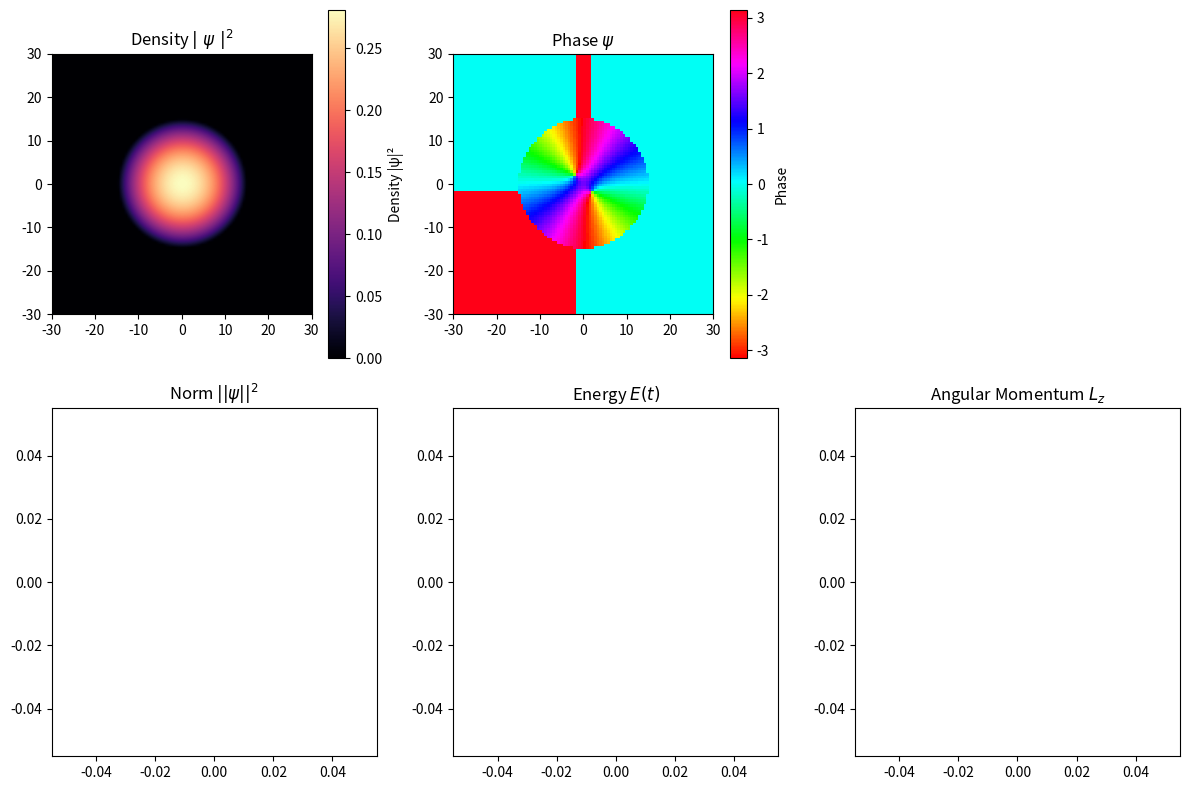

Generate this figure with matplotlib:
import numpy as np
import matplotlib.pyplot as plt
from scipy.sparse import diags
from scipy.sparse.linalg import spsolve
from matplotlib.animation import FuncAnimation

"""Constantes Physiques"""
tmax = 5000 #nombre maximal d'itération de la boucle d'animation
Nx, Ny = 100, 100 #longueur et largeur de la grille 
N  = Nx * Ny #taille totale de la grille aplatie en 1D
L  = 30 #demi-taille physique du système (domaine de -L à +L)
g  = 400 #constante d'interaction entre les bosons 
phys_time = 0 #temps physique cumulé
step = 1 #nombre de pas de temps effectués par frame

"""Discrètisation de l'éspace et du temps"""
x  = np.linspace(-L, L, Nx) #axe spatial discrétisé selon x
y  = np.linspace(-L, L, Ny) #axe spatial discrétisé selon y
dx = np.sqrt(1/g) * (2*L/Nx) #pas spatial en x
dy = np.sqrt(1/g) * (2*L/Ny) #pas spatial en y
dt = 0.1 * dx**2 #pas de temps

rx = -dt / (4j * dx**2) #coefficient de Crank-Nicolson selon x
ry = -dt / (4j * dy**2) #coefficient de Crank-Nicolson selon y

X, Y = np.meshgrid(x, y) #grille 2D de coordonnées spatiales

"""Potentiel"""
V  = 0.5 * (X**2 + Y**2) #potentiel de piègeage harmonique
V0 = V.flatten() #version aplatie pour la construction des matrices

"""Condition Initiale"""
sigma  = 1 #largeur du paquet d'onde gaussien initial
density_profile = np.maximum(0,((0.5 * (L/2)**2)-V)/g)
theta  = np.arctan2(Y, X) #angle centré à l'origine (charge +1)
theta2 = np.arctan2(Y+2, X-2) #angle centré en un point (2,-2) (charge +1)
theta3 = np.arctan2(Y-2, X+2) #angle centré en un point (-2,2) (charge +1)
psi    = np.sqrt(density_profile)*np.exp(1j*theta2)*np.exp(1j*theta3).astype(complex) #gaussienne modulée par une phase de vortex
psi2D  = psi.flatten() #mise à plat en vecteur 1D pour la résolution matricielle

"""Creations des matrice A et B"""
Principale_DiagA = (1 + 2*rx + 2*ry + 0.5j*dt*V0) * np.ones(N) #diagonale principale de A
Diags_Inf_SuppA  = -rx * np.ones(N-1) #Diagonales inferieur et superieur de B
DiagDistanteA  = -ry * np.ones(N-Ny)  #couplage avec les voisins distants selon y
A = diags([DiagDistanteA, Diags_Inf_SuppA, Principale_DiagA, Diags_Inf_SuppA, DiagDistanteA],[Nx, 1, 0, -1, -Nx], format='csc') #création de la matrice creuse A
Principale_DiagB = (1 - 2*rx - 2*ry - 0.5j*dt*V0) * np.ones(N) #diagonale principale de B
Diags_Inf_SuppB  =  rx * np.ones(N-1) #Diagonales inferieur et superieur de B
DiagDistanteB  =  ry * np.ones(N-Ny) #Diagonales distantes de B
B = diags([DiagDistanteB, Diags_Inf_SuppB, Principale_DiagB, Diags_Inf_SuppB, DiagDistanteB], [Nx, 1, 0, -1, -Nx], format='csc') #création de la matrice creuse B


"""Fonction calculant la norme de la fonction d'onde psi"""
def calculate_norm(psi2D):
    return np.sum(np.abs(psi2D.reshape(Nx, Ny))**2) * dx * dy

"""Fonction calculant l'énergie de la fonction psi"""
def calculate_energy(psi2D, psi_prev):
    p_extrap = (1.5 * psi2D - 0.5 * psi_prev).reshape(Nx,Ny) 
    density = np.abs(p_extrap)**2

    d2x = np.gradient(np.gradient(p_extrap, dx, axis=1), dx, axis=1)
    d2y = np.gradient(np.gradient(p_extrap, dy, axis=0), dy, axis=0)
    laplacian = d2x + d2y

    Ec = 0.5 * np.sum(-np.real(np.conj(p_extrap) * laplacian)) * dx * dy #énergie cinétique
    Ep = np.sum(V * density) * dx * dy #énergie potentielle
    Ei = 0.5*g * np.sum(density**2) * dx * dy #énergie d'interaction

    return np.real(Ec+Ep+Ei)  #énergie totale du condensat

"""Fonction Calculant le moment angulaire de la fonction d'onde psi"""
def calculate_angular_momentum(psi2D):
    p = psi2D.reshape(Nx,Ny) #reshape en 2D pour le calcul des gradients

    gradx = np.gradient(p, dx, axis=1) #gradient de psi selon x
    grady = np.gradient(p, dy, axis=0) #gradient de psi selon y

    i = np.conj(p) * (-1j) * (X * grady - Y * gradx) #intégrande

    return np.real(np.sum(i* dx* dy))

"""Fonction qui construit la matrice O"""
def construct_O(psi2D, psi_prev):
    avg_density = np.abs(1.5 * psi2D - 0.5 * psi_prev)**2 #densité extrapolée à mi-pas pour le terme non-linéaire
    return diags([0.5j * dt * g * avg_density], [0], format='csc') #diagonale du terme d'interaction semi-implicite

"""Initialisation de la figure, des graphiques et des axes"""
fig, axes = plt.subplots(2, 3, figsize=(12, 8)) #grille de 6 sous-graphes
ax1, ax2, ax_empty = axes[0] #ligne du haut : densité, phase, case vide
ax3, ax4, ax5      = axes[1] #ligne du bas  : norme, énergie, moment cinétique
ax_empty.set_visible(False) #masquage de la case vide
extent = [-L, L, -L, L] #étendue spatiale commune aux images 2D

im  = ax1.imshow(np.abs(psi2D.reshape(Nx, Ny))**2, interpolation='bilinear', extent=extent, origin='lower', cmap='magma') #affichage de la densité de psi
ang = ax2.imshow(np.angle(psi2D.reshape(Nx, Ny)), norm=plt.Normalize(-np.pi, np.pi), interpolation='nearest', extent=extent, origin='lower', cmap='hsv')  #affichage de la phase de psi

plt.colorbar(im,  ax=ax1, label='Density |ψ|²') #barre de couleur pour la densité
plt.colorbar(ang, ax=ax2, label='Phase') #barre de couleur pour la phase
ax1.set_title(r'Density $|~\psi~|^2$') #titre du graphe de densité
ax2.set_title(r'Phase $\psi$') #titre du graphe de phase

norms = [] #historique de la norme
times = [] #historique des temps
energies = [] #historique de l'énergie
angular_momentums = [] #historique du moment cinétique

Norm,   = ax3.plot([], [], lw=1.2) #courbe de la norme
Energy, = ax4.plot([], [], lw=1.2, color='Green') #courbe de l'énergie
AngMom, = ax5.plot([],[], lw= 1.2, color='Red')  #courbe du moment cinétique
ax3.set_title(r'Norm $|| \psi ||^2$')         #titre du graphe de norme
ax4.set_title(r'Energy $E(t)$')        #titre du graphe d'énergie
ax5.set_title(r'Angular Momentum $L_z$')   #titre du graphe de moment cinétique

"""Boucle d'animation"""
def animate(i):
    global psi2D, phys_time  #variables globales modifiées à chaque frame

    for _ in range(step):
        psi_prev = psi2D.copy() #sauvegarde de l'intération précédente
        
        O = construct_O(psi2D, psi_prev)
        psi_next = spsolve((A + O), (B - O) @ psi2D) #résolution du système linéaire creux

        psi2D = psi_next #mise à jour de la fonction d'onde
        phys_time += dt #avancement du temps physique

    density_2d = np.abs(psi2D.reshape(Nx, Ny))**2 #densité 2D à afficher
    phase = np.angle(psi2D.reshape(Nx, Ny)) #phase 2D à afficher

    norms.append(calculate_norm(psi2D)) #enregistrement de la norme
    energies.append(calculate_energy(psi2D, psi_prev)) #enregistrement de l'énergie
    angular_momentums.append(calculate_angular_momentum(psi2D)) #enregistrement du moment cinétique
    times.append(phys_time) #temps physique

    im.set_array(density_2d) #mise à jour de l'image de densité
    im.set_clim(0, np.max(density_2d)) #renormalisation dynamique de la colormap
    ang.set_array(phase) #mise à jour de l'image de phase
    ang.set_clim(-np.pi, np.pi) #limites fixes de la colormap de phase

    Norm.set_data(times, norms) #mise à jour de la courbe de norme
    Energy.set_data(times, energies) #mise à jour de la courbe d'énergie
    AngMom.set_data(times, angular_momentums) #mise à jour de la courbe de moment cinétique

    """Réglage des axes"""
    ax3.set_ylim(0, 2 * np.max(norms))
    ax4.set_ylim(0, 2 * np.max(energies))           
    ax5.set_ylim(0, 2 * np.max(angular_momentums))  
    ax3.set_xlim(0, 2 * np.max(times))              
    ax4.set_xlim(0, 2 * np.max(times))              
    ax5.set_xlim(0, 2 * np.max(times))              

    return [im, ang, Norm, Energy, AngMom]  #retour des variables mises à jour


ani = FuncAnimation(fig, animate, frames=tmax, interval=1, blit=False) #lancement de l'animation
plt.tight_layout() #ajustement automatique de la mise en page
plt.show() #affichage de la fenêtre
